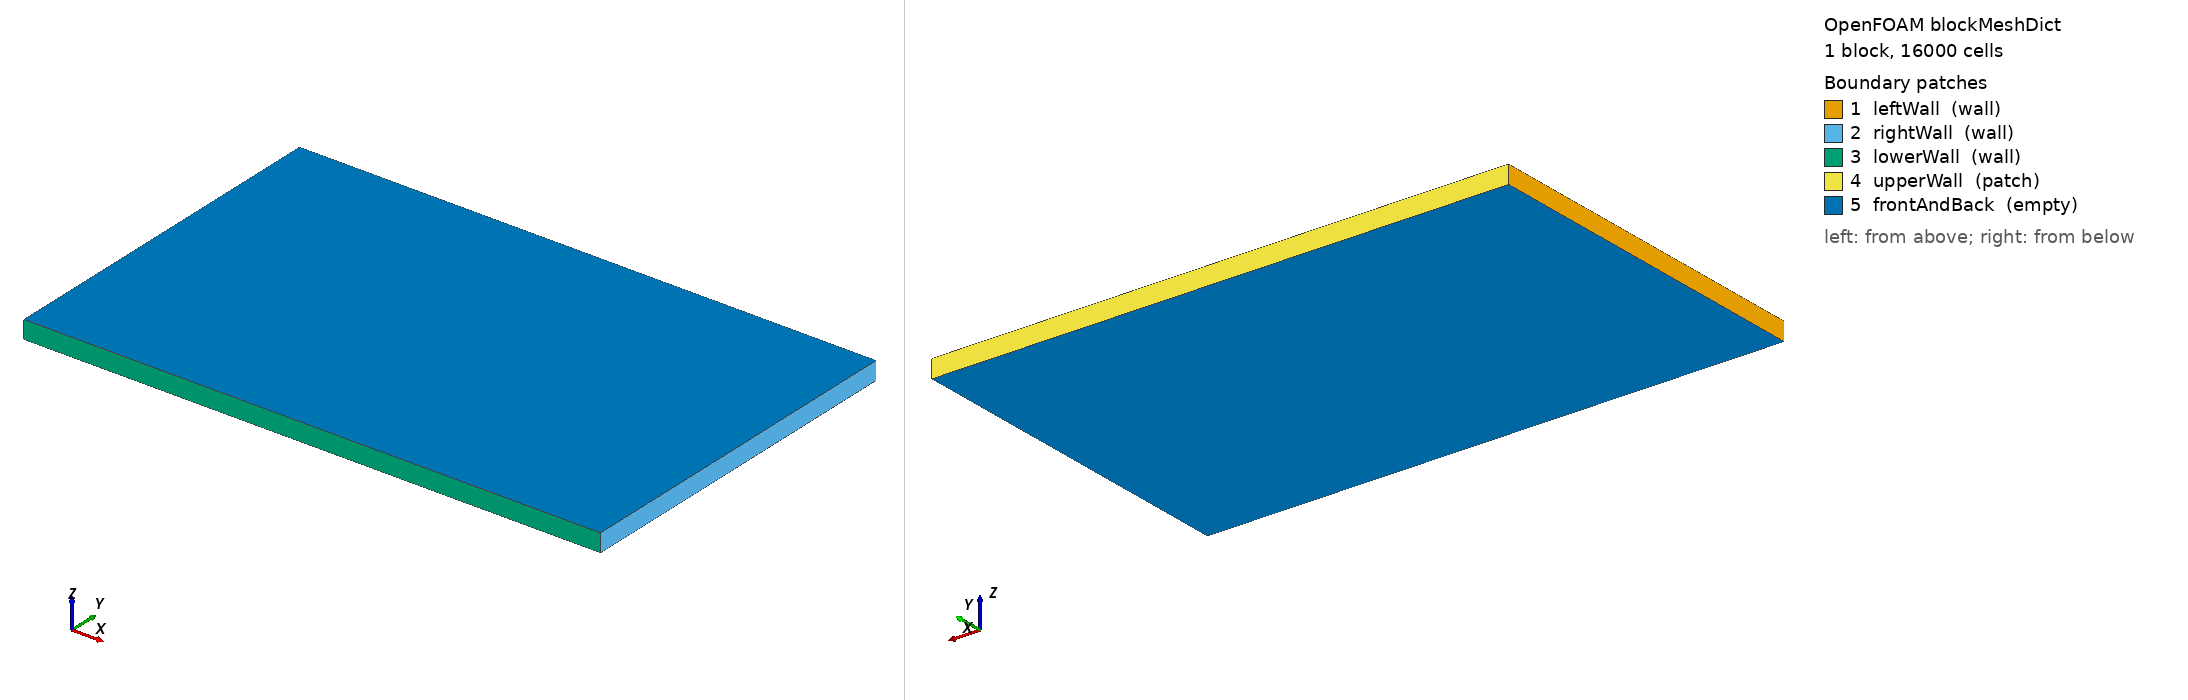

OpenFOAM case: the mesh blockMesh builds from blockMeshDict, 1 block(s), 16000 cells. Boundary patches (legend numbers): 1 leftWall (wall), 2 rightWall (wall), 3 lowerWall (wall), 4 upperWall (patch), 5 frontAndBack (empty). Left view from above one corner, right view from below the opposite corner. Boundary conditions: 1 field file(s) under 0/ or 0.orig/; 5 of 5 drawn patches have an entry in a shipped field file.

=== system/blockMeshDict ===
/*--------------------------------*- C++ -*----------------------------------*\
| =========                 |                                                 |
| \\      /  F ield         | foam-extend: Open Source CFD                    |
|  \\    /   O peration     | Version:     5.0                                |
|   \\  /    A nd           | Web:         http://www.foam-extend.org         |
|    \\/     M anipulation  | For copyright notice see file Copyright         |
\*---------------------------------------------------------------------------*/
FoamFile
{
    version     2.0;
    format      ascii;
    class       dictionary;
    object      blockMeshDict;
}
// * * * * * * * * * * * * * * * * * * * * * * * * * * * * * * * * * * * * * //

convertToMeters 1;

vertices
(
    (0 0 0)
    (3.22 0 0)
    (3.22 2 0)
    (0 2 0)
    (0 0 0.1)
    (3.22 0 0.1)
    (3.22 2 0.1)
    (0 2 0.1)
);

blocks
(
    hex (0 1 2 3 4 5 6 7) (160 100 1) simpleGrading (1 1 1)
);

edges
(
);

boundary
(
    leftWall
    {
        type wall;
        faces ((0 4 7 3));
    }
    rightWall
    {
        type wall;
        faces ((1 5 6 2));
    }
    lowerWall
    {
        type wall;
        faces ((0 1 5 4));
    }
    upperWall
    {
        type patch;
        faces ((3 7 6 2));
    }
    frontAndBack
    {
        type empty;
        faces ((0 3 2 1) (4 5 6 7));
    }
);

mergePatchPairs
(
);

// ************************************************************************* //


=== system/controlDict ===
/*--------------------------------*- C++ -*----------------------------------*\
| =========                 |                                                 |
| \\      /  F ield         | foam-extend: Open Source CFD                    |
|  \\    /   O peration     | Version:     5.0                                |
|   \\  /    A nd           | Web:         http://www.foam-extend.org         |
|    \\/     M anipulation  | For copyright notice see file Copyright         |
\*---------------------------------------------------------------------------*/
FoamFile
{
    version     2.0;
    format      ascii;
    class       dictionary;
    location    "system";
    object      controlDict;
}
// * * * * * * * * * * * * * * * * * * * * * * * * * * * * * * * * * * * * * //

libs
(
    "liblduSolvers.so"
    "libt8codeDynamicFvMesh.so"
);

application     interDyMFoam;

startFrom       startTime;
startTime       0;

stopAt          endTime;
endTime         2.5;

deltaT          0.001;

writeControl    adjustableRunTime;
writeInterval   0.01;

purgeWrite      0;
writeFormat     ascii;
writePrecision  6;
writeCompression uncompressed;

timeFormat      general;
timePrecision   6;

runTimeModifiable yes;

adjustTimeStep  yes;
maxCo           0.1;
maxDeltaT       0.01;

functions
{
    probes
    {
        type            probes;
        functionObjectLibs ("libsampling.so");
        fields          (alpha1 p);
        probeLocations
        (
            (2.725 0.3 0.05)
            (2.228 0.3 0.05)
            (3.22 0.16 0.05)
        );
        fixedLocations   true;
    }
}

// ************************************************************************* //


=== 0.orig/k ===
/*--------------------------------*- C++ -*----------------------------------*\
| =========                 |                                                 |
| \\      /  F ield         | foam-extend: Open Source CFD                    |
|  \\    /   O peration     | Version:     5.0                                |
|   \\  /    A nd           | Web:         http://www.foam-extend.org         |
|    \\/     M anipulation  | For copyright notice see file Copyright         |
\*---------------------------------------------------------------------------*/
FoamFile
{
    version     2.0;
    format      ascii;
    class       volScalarField;
    location    "0";
    object      k;
}
// * * * * * * * * * * * * * * * * * * * * * * * * * * * * * * * * * * * * * //
dimensions      [0 2 -2 0 0 0 0];
internalField   uniform 1e-6;
boundaryField
{
    leftWall
    {
        type            kqRWallFunction;
        value           uniform 1e-6;
    }
    rightWall
    {
        type            kqRWallFunction;
        value           uniform 1e-6;
    }
    lowerWall
    {
        type            kqRWallFunction;
        value           uniform 1e-6;
    }
    upperWall
    {
        type            zeroGradient;
    }
    frontAndBack
    {
        type            empty;
    }
}
// ************************************************************************* //
